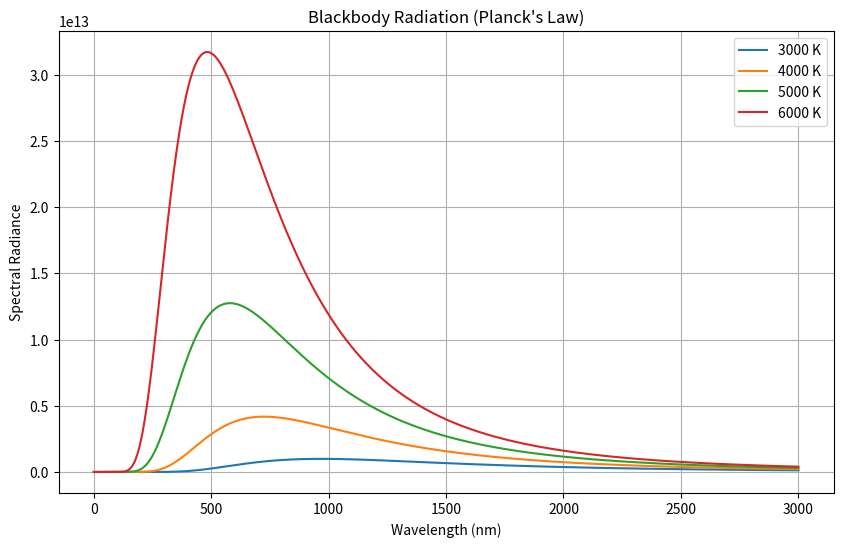

This chart was generated by the following Python code:
%matplotlib inline
import numpy as np
import matplotlib.pyplot as plt

def planck_law(wav, T):
    h = 6.626e-34
    c = 3.0e8
    k = 1.38e-23
    a = 2.0 * h * c**2
    b = h * c / (wav * k * T)
    intensity = a / ((wav**5) * (np.exp(b) - 1.0))
    return intensity

def blackbody():
    wavelengths = np.linspace(1e-9, 3e-6, 1000)
    temps = [3000, 4000, 5000, 6000]
    
    plt.figure(figsize=(10, 6))
    for T in temps:
        intensity = planck_law(wavelengths, T)
        plt.plot(wavelengths * 1e9, intensity, label=f'{T} K')
        
    plt.title("Blackbody Radiation (Planck's Law)")
    plt.xlabel("Wavelength (nm)")
    plt.ylabel("Spectral Radiance")
    plt.legend()
    plt.grid(True)
    plt.show()

if __name__ == '__main__':
    blackbody()
